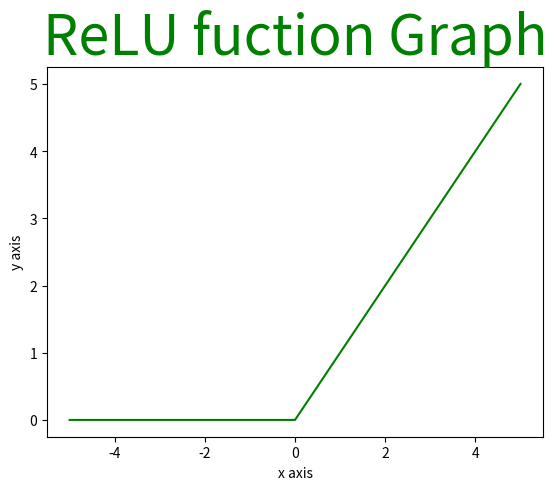

Generate this figure with matplotlib:
#7. Write a Python program that creates a mxn integer array and Prints its attributes using matplotlib

# import numpy as np
# import matplotlib.pyplot as plt
# m = 5
# n = 7
# arr = np.random.randint(100,size=(m,n))
# print(arr)
# print(arr.shape)
# print(arr.size)
# print(arr.T)
# print(arr.dtype)
# print(arr.ndim)
# print(arr.itemsize)
# print(arr.data)
# plt.imshow(arr)
# plt.show()
import matplotlib.pyplot as plt
import numpy as np
x=np.array([-5,-4,-3,-2,-1,0,1,2,3,4,5])
y=[]
for i in range(len(x)):
    y.append(max(0,x[i]))
plt.plot(x,y,color="green")
plt.title(label="ReLU fuction Graph",fontsize=40,color="green")
plt.xlabel("x axis")
plt.ylabel("y axis")
plt.show()
